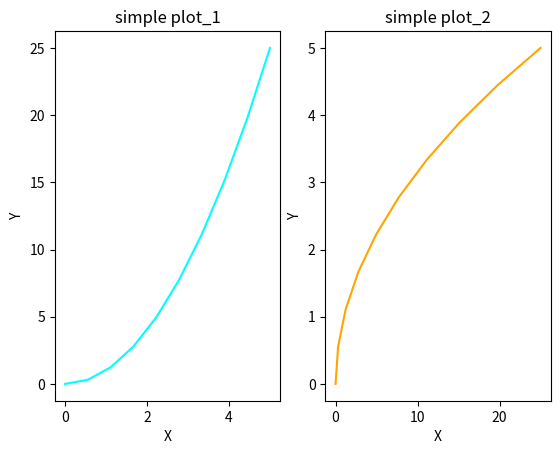

Generate this figure with matplotlib:
import matplotlib.pyplot as plt
import numpy as np

x_1 = np.linspace(0, 5, 10)
y_1 = x_1 ** 2
plt.subplot(1,2,1)
plt.plot(x_1, y_1, 'cyan')
plt.xlabel("X")
plt.ylabel("Y")
plt.title("simple plot_1")
plt.subplot(1,2,2)
plt.plot(y_1, x_1, 'orange')
plt.xlabel("X")
plt.ylabel("Y")
plt.title("simple plot_2")

plt.show()
